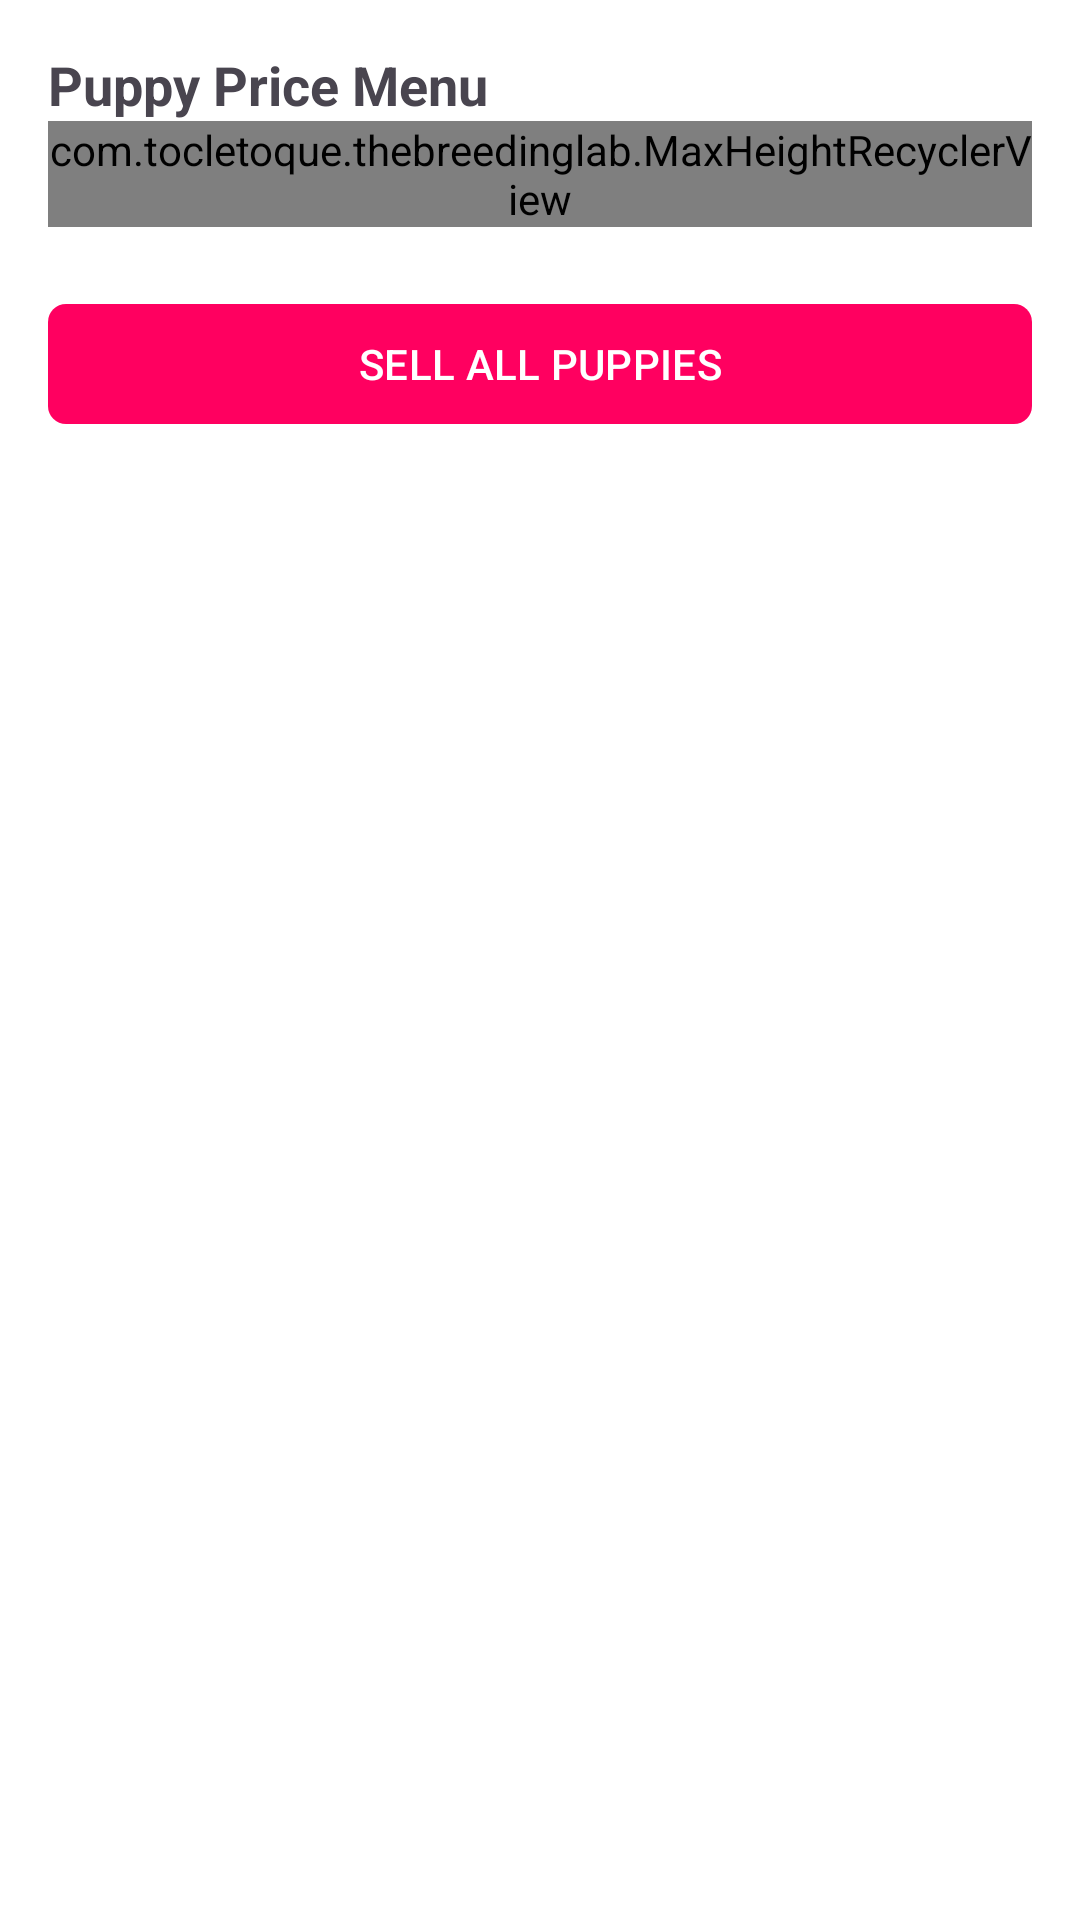

This screen was rendered from an Android layout file. Write that file and the resources it references.
<!-- AndroidManifest.xml: application theme Theme.TheBreedingLab -->
<!-- res/layout/sheet_puppy_price_menu.xml -->
<?xml version="1.0" encoding="utf-8"?>
<androidx.constraintlayout.widget.ConstraintLayout xmlns:android="http://schemas.android.com/apk/res/android"
    xmlns:app="http://schemas.android.com/apk/res-auto"
    xmlns:tools="http://schemas.android.com/tools"
    android:layout_width="match_parent"
    android:layout_height="wrap_content"
    android:background="@color/white"
    android:padding="16dp">

    <com.google.android.material.textview.MaterialTextView
        android:id="@+id/tvTitle"
        android:layout_width="match_parent"
        android:layout_height="wrap_content"
        android:text="@string/puppy_price_menu"
        android:textSize="18sp"
        android:textStyle="bold"
        app:layout_constraintTop_toTopOf="parent" />

    <com.tocletoque.thebreedinglab.MaxHeightRecyclerView
        android:id="@+id/rvPuppies"
        android:layout_width="match_parent"
        android:layout_height="wrap_content"
        android:layout_marginTop="@dimen/d16dp"
        android:scrollbars="vertical"
        app:layout_constraintTop_toBottomOf="@id/tvTitle"
        tools:itemCount="3"
        tools:layout_editor_absoluteX="16dp"
        tools:listitem="@layout/item_puppy_sale" />

    <com.google.android.material.textview.MaterialTextView
        android:id="@+id/tvTotalLitterValue"
        android:layout_width="match_parent"
        android:layout_height="wrap_content"
        android:layout_marginTop="@dimen/d16dp"
        android:gravity="center"
        android:textSize="16sp"
        android:textStyle="bold"
        app:layout_constraintTop_toBottomOf="@id/rvPuppies"
        tools:text="Total Litter Value: $1912" />

    <com.google.android.material.button.MaterialButton
        android:id="@+id/btnSellAll"
        android:layout_width="match_parent"
        android:layout_height="@dimen/d60dp"
        android:text="@string/sell_all_puppies"
        android:layout_marginTop="@dimen/d16dp"
        android:textAllCaps="true"
        android:textColor="@color/white"
        app:backgroundTint="#FF0060"
        app:cornerRadius="6dp"
        app:layout_constraintTop_toBottomOf="@id/tvTotalLitterValue" />
</androidx.constraintlayout.widget.ConstraintLayout>
<!-- res/layout/item_puppy_sale.xml (included above) -->
<?xml version="1.0" encoding="utf-8"?>
<com.google.android.material.card.MaterialCardView xmlns:android="http://schemas.android.com/apk/res/android"
    xmlns:app="http://schemas.android.com/apk/res-auto"
    android:layout_width="match_parent"
    android:layout_height="wrap_content"
    xmlns:tools="http://schemas.android.com/tools"
    app:cardCornerRadius="2dp"
    app:cardUseCompatPadding="true">

    <androidx.constraintlayout.widget.ConstraintLayout
        android:layout_width="match_parent"
        android:padding="@dimen/d12dp"
        android:layout_height="wrap_content">

        <androidx.appcompat.widget.AppCompatTextView
            android:id="@+id/tvName"
            android:layout_width="@dimen/d0dp"
            app:layout_constraintStart_toStartOf="parent"
            app:layout_constraintTop_toTopOf="parent"
            app:layout_constraintEnd_toStartOf="@id/btnSell"
            android:layout_marginEnd="@dimen/d16dp"
            android:layout_height="wrap_content"
            tools:text="@string/app_name" />

        <androidx.appcompat.widget.AppCompatTextView
            android:id="@+id/tvDetail"
            android:layout_width="@dimen/d0dp"
            app:layout_constraintStart_toStartOf="parent"
            app:layout_constraintTop_toBottomOf="@id/tvName"
            android:layout_marginTop="@dimen/d4dp"
            app:layout_constraintEnd_toStartOf="@id/btnSell"
            android:layout_marginEnd="@dimen/d16dp"
            android:layout_height="wrap_content"
            tools:text="Male | Wellness: 66" />

        <androidx.appcompat.widget.AppCompatTextView
            android:id="@+id/tvPrice"
            android:layout_width="@dimen/d0dp"
            app:layout_constraintStart_toStartOf="parent"
            app:layout_constraintTop_toBottomOf="@id/tvDetail"
            android:layout_marginTop="@dimen/d4dp"
            android:textColor="#00DFA2"
            app:layout_constraintEnd_toStartOf="@id/btnSell"
            android:layout_marginEnd="@dimen/d16dp"
            android:layout_height="wrap_content"
            tools:text="Price: $330" />

        <com.google.android.material.button.MaterialButton
            android:id="@+id/btnSell"
            android:layout_width="wrap_content"
            android:layout_height="wrap_content"
            android:text="@string/sell"
            android:textAllCaps="true"
            android:textColor="@color/white"
            app:backgroundTint="#00DFA2"
            app:cornerRadius="6dp"
            app:layout_constraintBottom_toBottomOf="parent"
            app:layout_constraintEnd_toEndOf="parent"
            app:layout_constraintTop_toTopOf="parent" />
    </androidx.constraintlayout.widget.ConstraintLayout>
</com.google.android.material.card.MaterialCardView>
<!-- resources referenced by this layout -->
<resources>
  <string name="app_name">The Breeding Lab</string>
  <string name="puppy_price_menu">Puppy Price Menu</string>
  <string name="sell">Sell</string>
  <string name="sell_all_puppies">Sell All Puppies</string>
  <style name="Theme.TheBreedingLab" parent="Base.Theme.TheBreedingLab" />
  <style name="Base.Theme.TheBreedingLab" parent="Theme.Material3.DayNight.NoActionBar">
          
          
      </style>
  <!-- not gathered from this repository: default colours our renderer supplied (Android Studio template values) -->
  <color name="white">#FFFFFFFF</color>
</resources>
